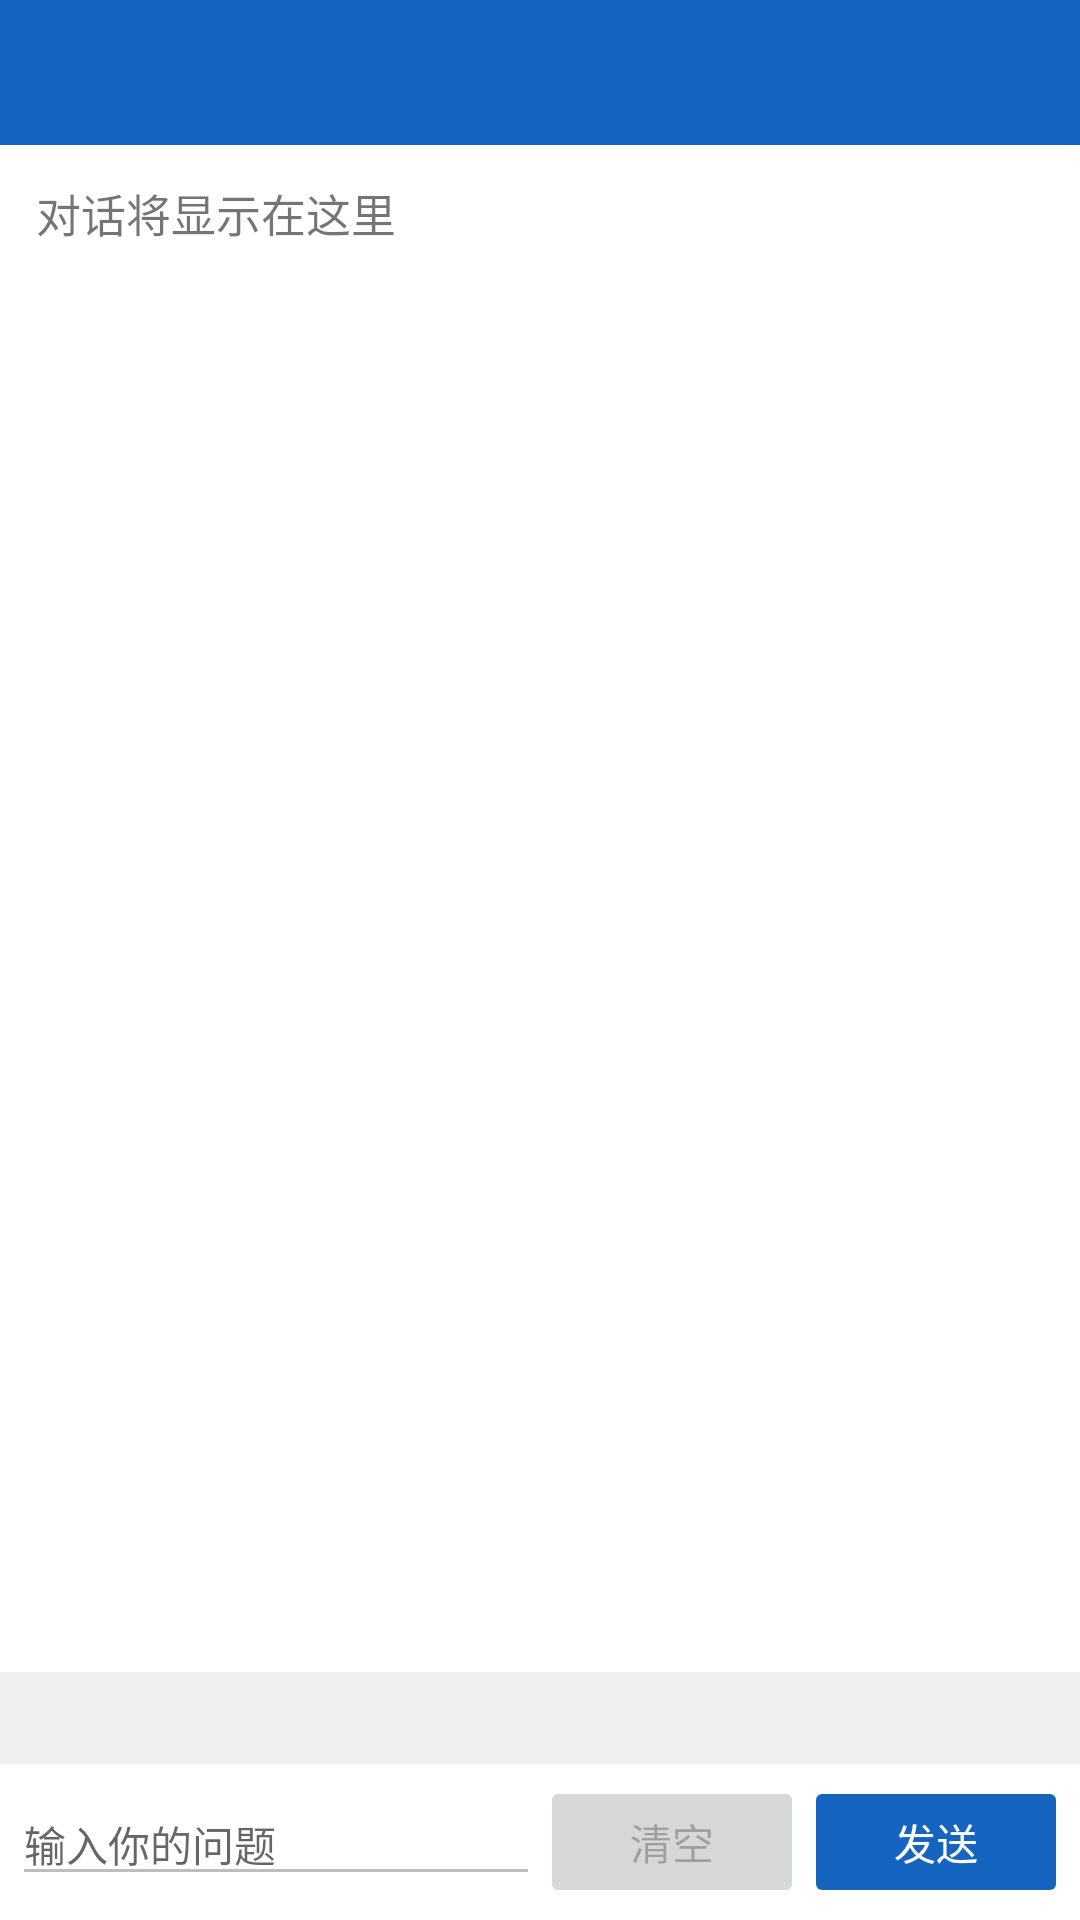

Android layout source for this screen:
<!-- AndroidManifest.xml: application theme Theme.LlamaAndroid -->
<!-- res/layout/activity_main.xml -->
<?xml version="1.0" encoding="utf-8"?>
<LinearLayout xmlns:android="http://schemas.android.com/apk/res/android"
    xmlns:tools="http://schemas.android.com/tools"
    android:layout_width="match_parent"
    android:layout_height="match_parent"
    android:orientation="vertical"
    tools:context=".MainActivity">

    
    <LinearLayout
        android:layout_width="match_parent"
        android:layout_height="wrap_content"
        android:orientation="horizontal"
        android:gravity="center"
        android:background="#1565C0"
        android:padding="12dp">

        <TextView
            android:id="@+id/titleText"
            android:layout_width="wrap_content"
            android:layout_height="wrap_content"
            android:textColor="#FFFFFF"
            android:textSize="18sp"
            android:textStyle="bold"
            android:ellipsize="end"
            android:maxLines="1" />
    </LinearLayout>

    
    <TextView
        android:id="@+id/statusText"
        android:layout_width="match_parent"
        android:layout_height="wrap_content"
        android:padding="6dp"
        android:textSize="11sp"
        android:textColor="#666666"
        android:background="#F5F5F5"
        android:visibility="gone" />

    
    <ScrollView
        android:id="@+id/resultScroll"
        android:layout_width="match_parent"
        android:layout_height="0dp"
        android:layout_weight="1"
        android:fillViewport="true"
        android:scrollbars="vertical"
        android:overScrollMode="never">

        <TextView
            android:id="@+id/resultText"
            android:layout_width="match_parent"
            android:layout_height="wrap_content"
            android:padding="12dp"
            android:textSize="15sp"
            android:lineSpacingExtra="4dp"
            android:textIsSelectable="true"
            android:text="@string/result_placeholder" />
    </ScrollView>

    
    <TextView
        android:id="@+id/perfText"
        android:layout_width="match_parent"
        android:layout_height="wrap_content"
        android:padding="8dp"
        android:textSize="11sp"
        android:textColor="#444444"
        android:fontFamily="monospace"
        android:background="#F0F0F0"
        android:lineSpacingExtra="2dp" />

    
    <LinearLayout
        android:layout_width="match_parent"
        android:layout_height="wrap_content"
        android:orientation="horizontal"
        android:padding="4dp">

        <EditText
            android:id="@+id/inputEdit"
            android:layout_width="0dp"
            android:layout_height="wrap_content"
            android:layout_weight="1"
            android:hint="@string/input_hint"
            android:inputType="text"
            android:imeOptions="actionSend"
            android:singleLine="true"
            android:enabled="false"
            android:textSize="14sp" />

        <Button
            android:id="@+id/clearButton"
            android:layout_width="wrap_content"
            android:layout_height="wrap_content"
            android:text="@string/clear"
            android:enabled="false"
            android:minHeight="44dp" />

        <Button
            android:id="@+id/sendButton"
            android:layout_width="wrap_content"
            android:layout_height="wrap_content"
            android:text="@string/send"
            android:enabled="false"
            android:minHeight="44dp"
            android:backgroundTint="#1565C0"
            android:textColor="#FFFFFF" />
    </LinearLayout>

</LinearLayout>
<!-- resources referenced by this layout -->
<resources>
  <string name="clear">清空</string>
  <string name="input_hint">输入你的问题</string>
  <string name="result_placeholder">对话将显示在这里</string>
  <string name="send">发送</string>
  <style name="Theme.LlamaAndroid" parent="Theme.MaterialComponents.DayNight.NoActionBar">
          
          <item name="colorPrimary">@color/purple_500</item>
          <item name="colorPrimaryVariant">@color/purple_700</item>
          <item name="colorOnPrimary">@color/white</item>
          
          <item name="colorSecondary">@color/teal_200</item>
          <item name="colorSecondaryVariant">@color/teal_700</item>
          <item name="colorOnSecondary">@color/black</item>
          
          <item name="android:statusBarColor">?attr/colorPrimaryVariant</item>
          
          <item name="android:windowBackground">?android:attr/colorBackground</item>
      </style>
  <!-- not gathered from this repository: default colours our renderer supplied (Android Studio template values) -->
  <color name="purple_500">#FF6200EE</color>
  <color name="purple_700">#FF3700B3</color>
  <color name="teal_200">#FF03DAC5</color>
  <color name="teal_700">#FF018786</color>
  <color name="black">#FF000000</color>
  <color name="white">#FFFFFFFF</color>
</resources>
